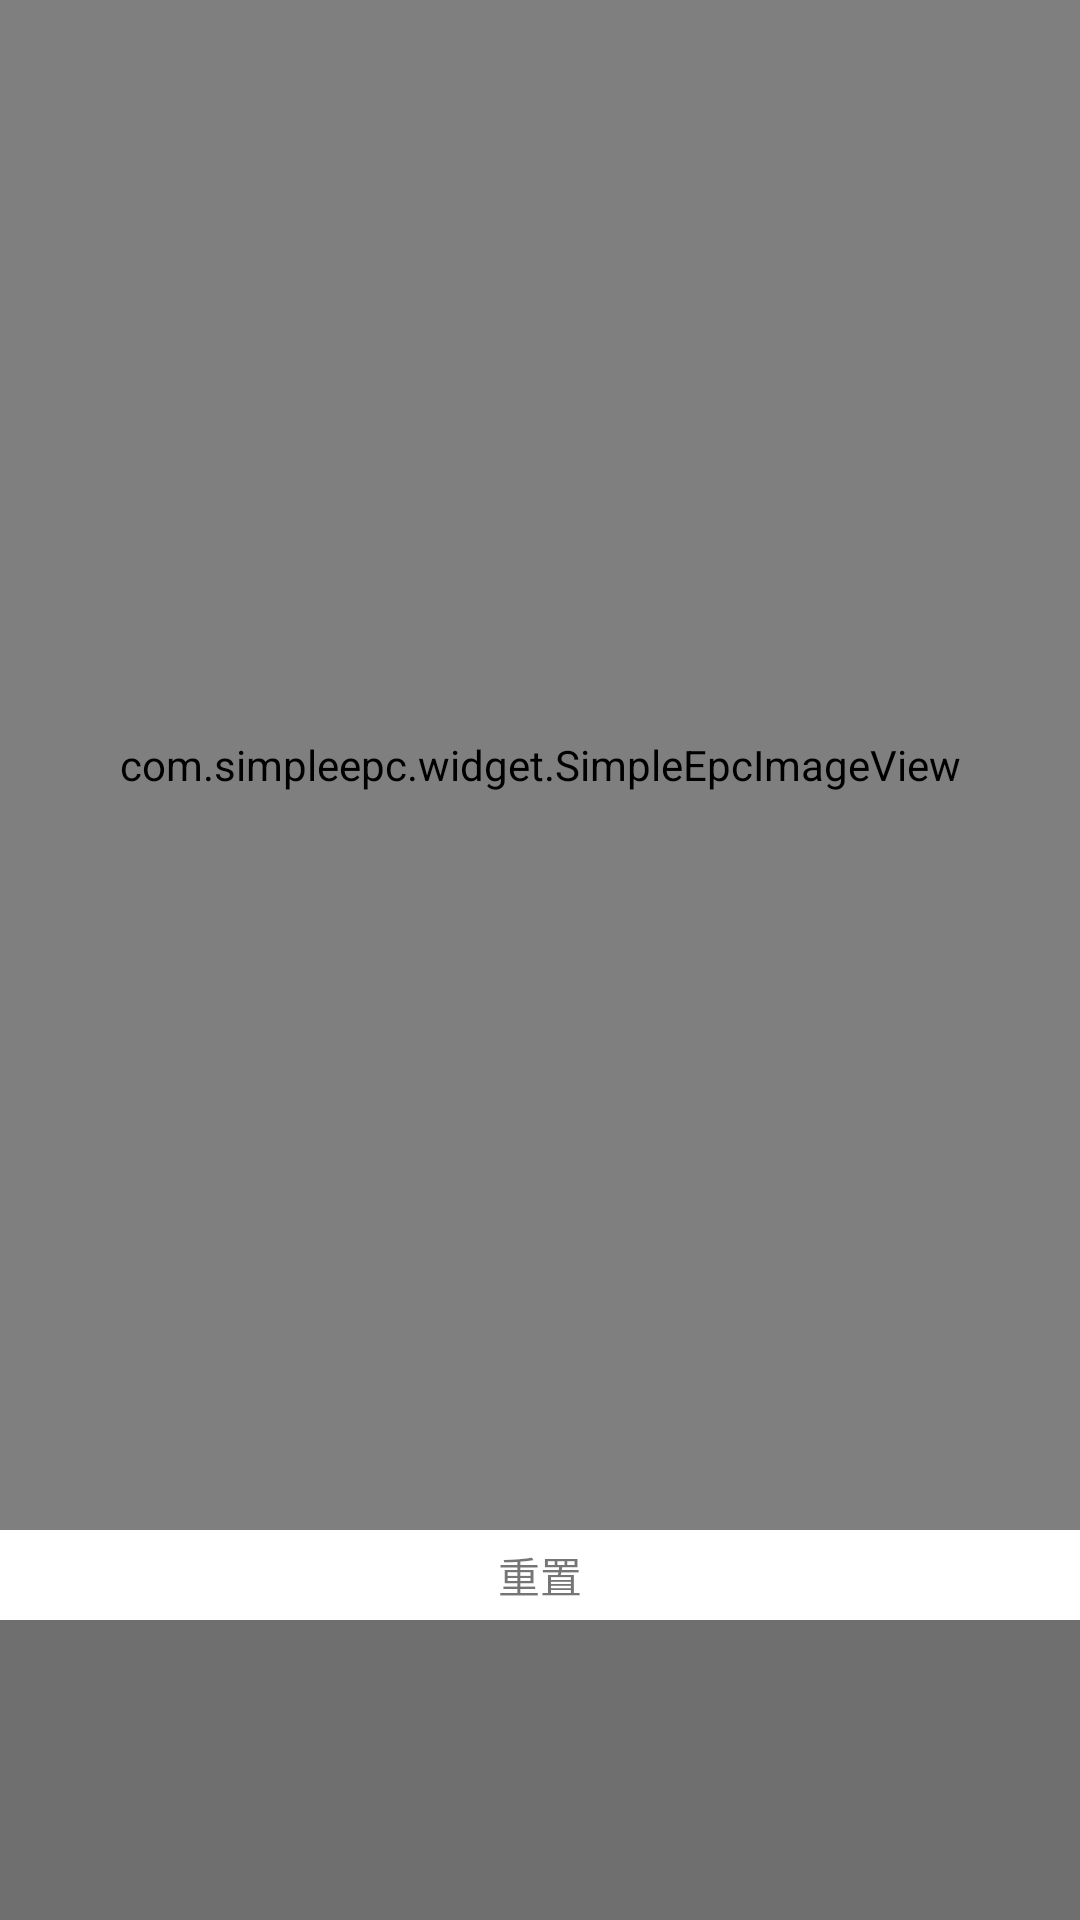

Here is an Android app screen rendered from its layout file. Give the layout XML and the strings, colors and styles it references.
<!-- AndroidManifest.xml: application theme AppTheme -->
<!-- res/layout/activity_simple_epc_image_view.xml -->
<?xml version="1.0" encoding="utf-8"?>
<LinearLayout xmlns:android="http://schemas.android.com/apk/res/android"
    android:layout_width="match_parent"
    android:layout_height="match_parent"
    android:background="@color/white"
    android:orientation="vertical">

    <com.simpleepc.widget.SimpleEpcImageView
        android:id="@+id/simple_epc_iv"
        android:layout_width="match_parent"
        android:layout_height="0dp"
        android:layout_weight="1" />
    <TextView
        android:id="@+id/reset_btn"
        android:text="重置"
        android:gravity="center"
        android:layout_width="match_parent"
        android:layout_height="30dp" />
    <android.support.v4.widget.NestedScrollView
        android:layout_width="match_parent"
        android:layout_height="100dp"
        android:background="#90000000">

        <TextView
            android:id="@+id/content_tv"
            android:layout_width="match_parent"
            android:layout_height="wrap_content"
            android:textColor="@color/white" />
    </android.support.v4.widget.NestedScrollView>
</LinearLayout>
<!-- resources referenced by this layout -->
<resources>
  <style name="AppTheme" parent="Theme.AppCompat.Light.NoActionBar">
          
          <item name="colorPrimary">@color/white</item>
          <item name="colorPrimaryDark">@color/white</item>
          <item name="colorAccent">@color/white</item>
      </style>
  <!-- not gathered from this repository: default colours our renderer supplied (Android Studio template values) -->
  <color name="white">#FFFFFFFF</color>
</resources>
